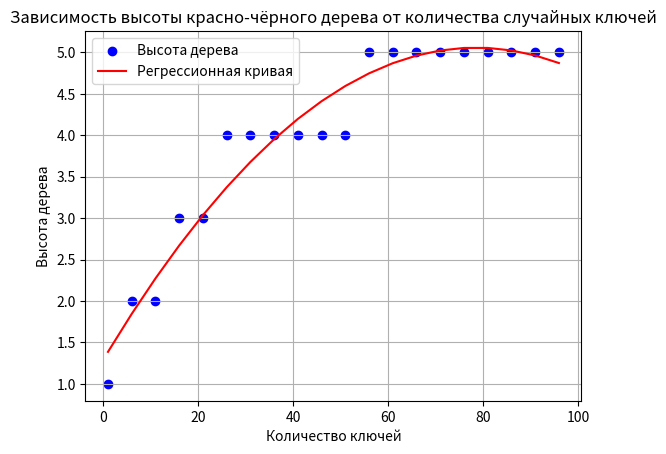

Reproduce this figure in Python.
import random
import matplotlib.pyplot as plt
import numpy as np


class Node:
    def __init__(self, key, color='red'):
        self.key = key
        self.color = color
        self.left = None
        self.right = None
        self.parent = None


class RedBlackTree:
    def __init__(self):
        self.NIL = Node(0, 'black')  # NIL-узел (лист)
        self.root = self.NIL

    # Метод для вставки ключа
    def insert(self, key):
        node = Node(key)
        node.parent = None
        node.left = self.NIL
        node.right = self.NIL
        node.color = 'red'  # Новый узел всегда красный
        y = None
        x = self.root

        while x != self.NIL:
            y = x
            if node.key < x.key:
                x = x.left
            else:
                x = x.right

        node.parent = y
        if y is None or y == self.NIL:
            self.root = node
        elif node.key < y.key:
            y.left = node
        else:
            y.right = node

        self.fix_insert(node)

    # Левый поворот
    def left_rotate(self, x):
        y = x.right
        x.right = y.left
        if y.left != self.NIL:
            y.left.parent = x
        y.parent = x.parent
        if x.parent is None:
            self.root = y
        elif x == x.parent.left:
            x.parent.left = y
        else:
            x.parent.right = y
        y.left = x
        x.parent = y

    # Правый поворот
    def right_rotate(self, x):
        y = x.left
        x.left = y.right
        if y.right != self.NIL:
            y.right.parent = x
        y.parent = x.parent
        if x.parent is None:
            self.root = y
        elif x == x.parent.right:
            x.parent.right = y
        else:
            x.parent.left = y
        y.right = x
        x.parent = y

    # Метод для балансировки после вставки
    def fix_insert(self, node):
        while node != self.root and node.parent.color == 'red':
            if node.parent == node.parent.parent.left:  # Левое поддерево
                uncle = node.parent.parent.right
                if uncle.color == 'red':
                    uncle.color = 'black'
                    node.parent.color = 'black'
                    node.parent.parent.color = 'red'
                    node = node.parent.parent
                else:
                    if node == node.parent.right:
                        node = node.parent
                        self.left_rotate(node)
                    node.parent.color = 'black'
                    node.parent.parent.color = 'red'
                    self.right_rotate(node.parent.parent)
            else:  # Правое поддерево (симметричный случай)
                uncle = node.parent.parent.left
                if uncle.color == 'red':
                    uncle.color = 'black'
                    node.parent.color = 'black'
                    node.parent.parent.color = 'red'
                    node = node.parent.parent
                else:
                    if node == node.parent.left:
                        node = node.parent
                        self.right_rotate(node)
                    node.parent.color = 'black'
                    node.parent.parent.color = 'red'
                    self.left_rotate(node.parent.parent)

        self.root.color = 'black'

    def height(self, node):
        if node == self.NIL:
            return 0
        return 1 + max(self.height(node.left), self.height(node.right))


def generate_data():
    tree = RedBlackTree()
    heights = []
    num_keys = list(range(1, 101, 5))

    for n in num_keys:
        key = random.randint(1, 100)  # Генерация случайных ключей
        tree.insert(key)
        heights.append(tree.height(tree.root))

    return num_keys, heights


def plot_regression(x, y):
    coefficients = np.polyfit(x, y, 2)  # Полином 2-й степени
    polynomial = np.poly1d(coefficients)
    y_pred = polynomial(x)

    # Уравнение полинома
    print(f"Уравнение регрессии: T = {coefficients[0]:.6f} * N^2 + {coefficients[1]:.6f} * N + {coefficients[2]:.6f}")

    plt.scatter(x, y, color='blue', label='Высота дерева')
    plt.plot(x, y_pred, color='red', label='Регрессионная кривая')
    plt.xlabel('Количество ключей')
    plt.ylabel('Высота дерева')
    plt.title('Зависимость высоты красно-чёрного дерева от количества случайных ключей')
    plt.legend()
    plt.grid(True)
    plt.show()


# Основной код
keys, heights = generate_data()
plot_regression(np.array(keys), np.array(heights))